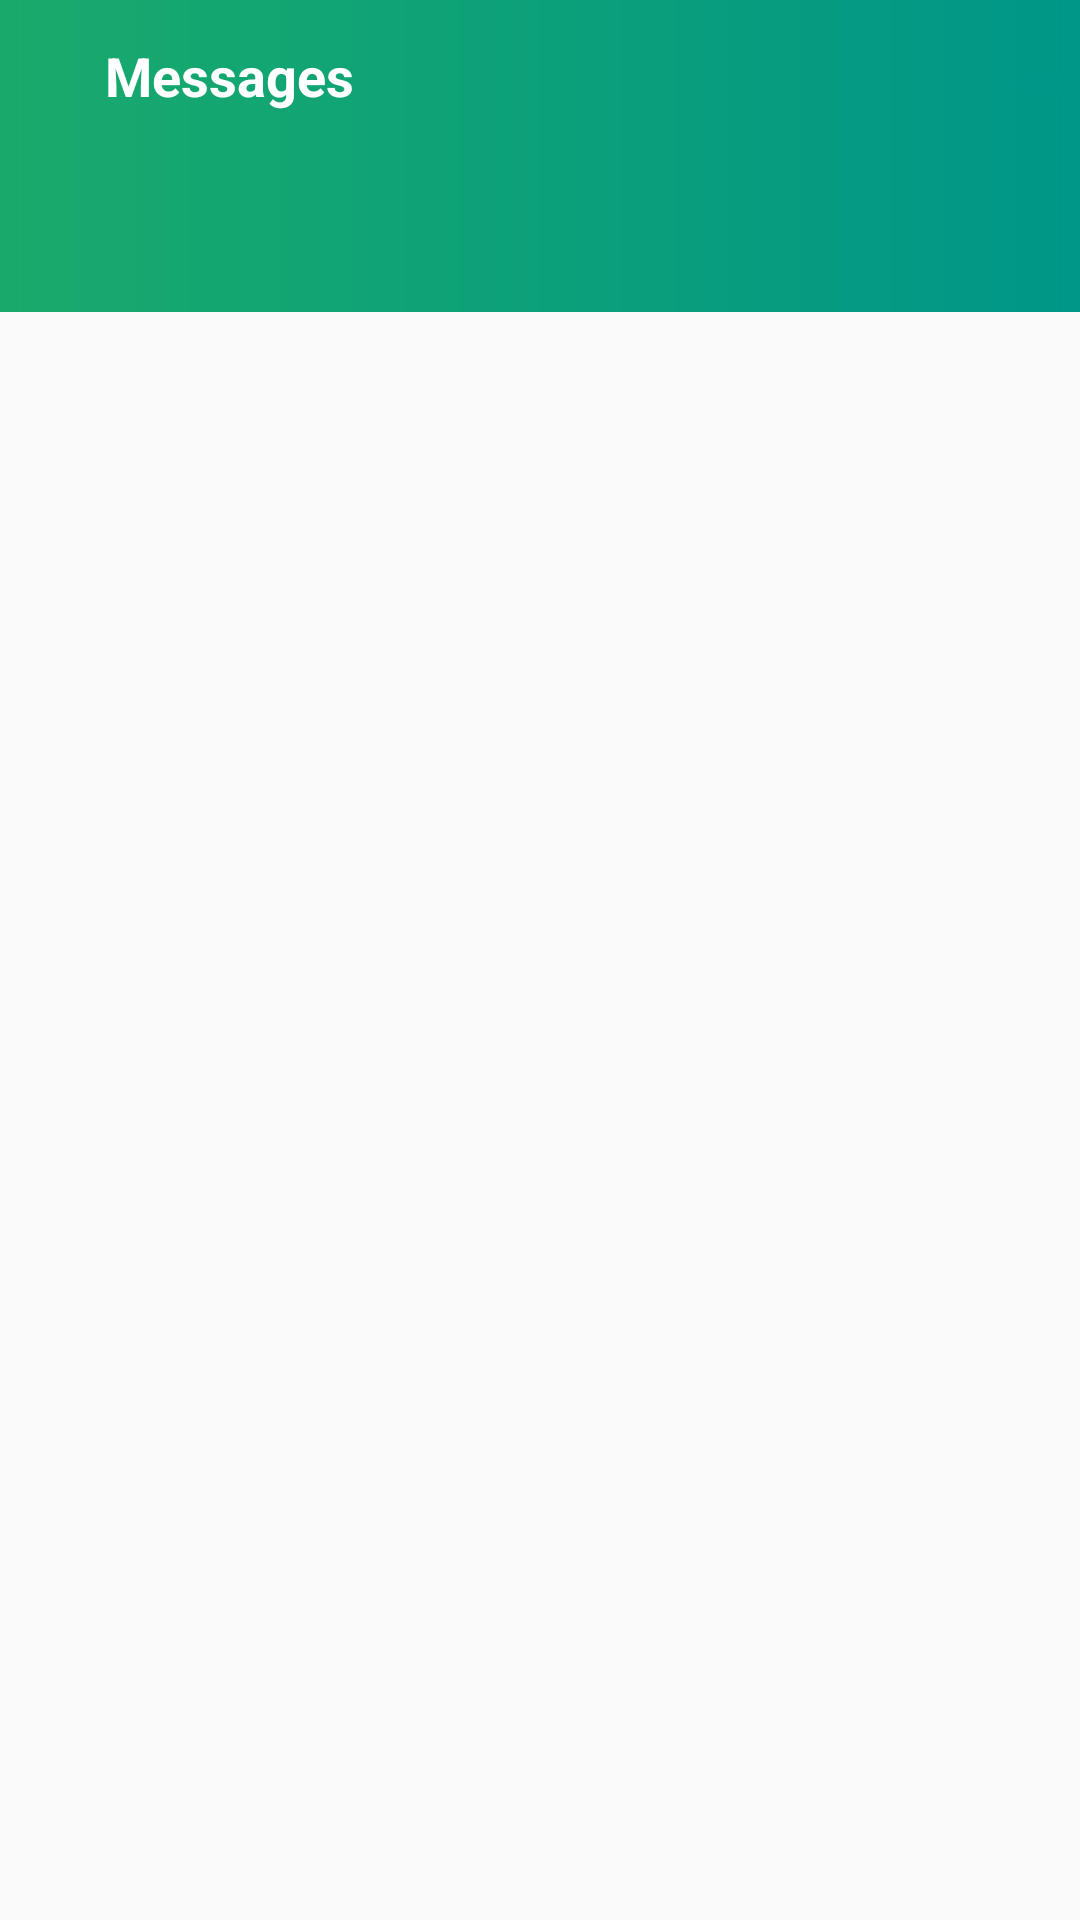

Here is an Android app screen rendered from its layout file. Give the layout XML and the strings, colors and styles it references.
<!-- AndroidManifest.xml: application theme AppTheme -->
<!-- res/layout/activity_message.xml -->
<?xml version="1.0" encoding="utf-8"?>
<RelativeLayout xmlns:android="http://schemas.android.com/apk/res/android"
    android:layout_width="match_parent"
    android:layout_height="match_parent">

    <RelativeLayout
        android:id="@+id/rellay1_messages"
        android:layout_width="match_parent"
        android:layout_height="?android:actionBarSize"
        android:layout_alignParentTop="true"
        android:background="@drawable/grad_background">

        <ImageView
            android:id="@+id/iv_messages_back"
            android:layout_width="wrap_content"
            android:layout_height="wrap_content"
            android:layout_alignParentStart="true"
            android:layout_centerVertical="true"
            android:layout_marginLeft="5dp"
            android:src="@drawable/ic_back" />

        <TextView
            android:layout_width="wrap_content"
            android:layout_height="50dp"
            android:layout_centerVertical="true"
            android:layout_marginStart="30dp"
            android:layout_toRightOf="@+id/iv_messages_back"
            android:paddingTop="10dp"
            android:text="Messages"
            android:textColor="@color/white"
            android:textSize="18sp"
            android:textStyle="bold" />

        <ImageButton
            android:id="@+id/btn_find_users"
            android:layout_width="wrap_content"
            android:layout_height="wrap_content"
            android:layout_alignParentEnd="true"
            android:layout_centerVertical="true"
            android:backgroundTint="@color/gradStop"
            android:src="@drawable/btn_search" />

    </RelativeLayout>

    <com.google.android.material.appbar.AppBarLayout
        android:id="@+id/mesages_app_bar_layout"
        android:layout_width="match_parent"
        android:layout_height="wrap_content"
        android:layout_below="@id/rellay1_messages"
        android:background="@drawable/grad_background">

        <com.google.android.material.tabs.TabLayout
            android:id="@+id/messages_tab_layout"
            android:layout_width="match_parent"
            android:layout_height="wrap_content"
            android:theme="@style/ThemeOverlay.AppCompat.Dark.ActionBar"></com.google.android.material.tabs.TabLayout>

    </com.google.android.material.appbar.AppBarLayout>

    <androidx.viewpager.widget.ViewPager
        android:id="@+id/messages_tabs_pager"
        android:layout_width="match_parent"
        android:layout_height="wrap_content"
        android:layout_below="@id/mesages_app_bar_layout"></androidx.viewpager.widget.ViewPager>

    <androidx.recyclerview.widget.RecyclerView
        android:id="@+id/messages_list"
        android:layout_width="match_parent"
        android:layout_height="match_parent"
        android:layout_below="@id/mesages_app_bar_layout"></androidx.recyclerview.widget.RecyclerView>


    
    
    
    
    
    
    
    
    
    
    
    
    
    
    
    
    
    
    
    
    
    
    
    
    
    
    
    

    
    
    
    
    
    
    

    

</RelativeLayout>
<!-- resources referenced by this layout -->
<resources>
  <color name="gradStop">#009688</color>
  <color name="lighterGrey">#EEEEEE</color>
  <color name="white">#FFFFFF</color>
  <!-- drawable grad_background (drawable) -->
  <shape xmlns:android="http://schemas.android.com/apk/res/android"
      android:shape="rectangle">
  
      <gradient
          android:startColor="@color/gradStart"
          android:angle="0"
          android:type="linear"
          android:endColor="@color/gradStop" />
  </shape>
  <!-- drawable ic_message_attach (drawable) -->
  <vector android:autoMirrored="true" android:height="24dp"
      android:tint="#009688" android:viewportHeight="24"
      android:viewportWidth="24" android:width="24dp" xmlns:android="http://schemas.android.com/apk/res/android">
      <path android:fillColor="@android:color/white" android:pathData="M16.5,6v11.5c0,2.21 -1.79,4 -4,4s-4,-1.79 -4,-4V5c0,-1.38 1.12,-2.5 2.5,-2.5s2.5,1.12 2.5,2.5v10.5c0,0.55 -0.45,1 -1,1s-1,-0.45 -1,-1V6H10v9.5c0,1.38 1.12,2.5 2.5,2.5s2.5,-1.12 2.5,-2.5V5c0,-2.21 -1.79,-4 -4,-4S7,2.79 7,5v12.5c0,3.04 2.46,5.5 5.5,5.5s5.5,-2.46 5.5,-5.5V6h-1.5z"/>
  </vector>
  <!-- drawable ic_message_send (drawable) -->
  <vector android:autoMirrored="true" android:height="24dp"
      android:tint="#19AA6B" android:viewportHeight="24"
      android:viewportWidth="24" android:width="24dp" xmlns:android="http://schemas.android.com/apk/res/android">
      <path android:fillColor="@android:color/white" android:pathData="M2.01,21L23,12 2.01,3 2,10l15,2 -15,2z"/>
  </vector>
  <style name="AppTheme" parent="Theme.AppCompat.Light.NoActionBar">
          <item name="colorPrimary">@color/gradStart</item>
          <item name="colorPrimaryDark">@android:color/black</item>
          <item name="colorAccent">@color/colorAccent</item>
      </style>
  <color name="gradStart">#19AA6B</color>
  <color name="colorAccent">#8BC34A</color>
</resources>
